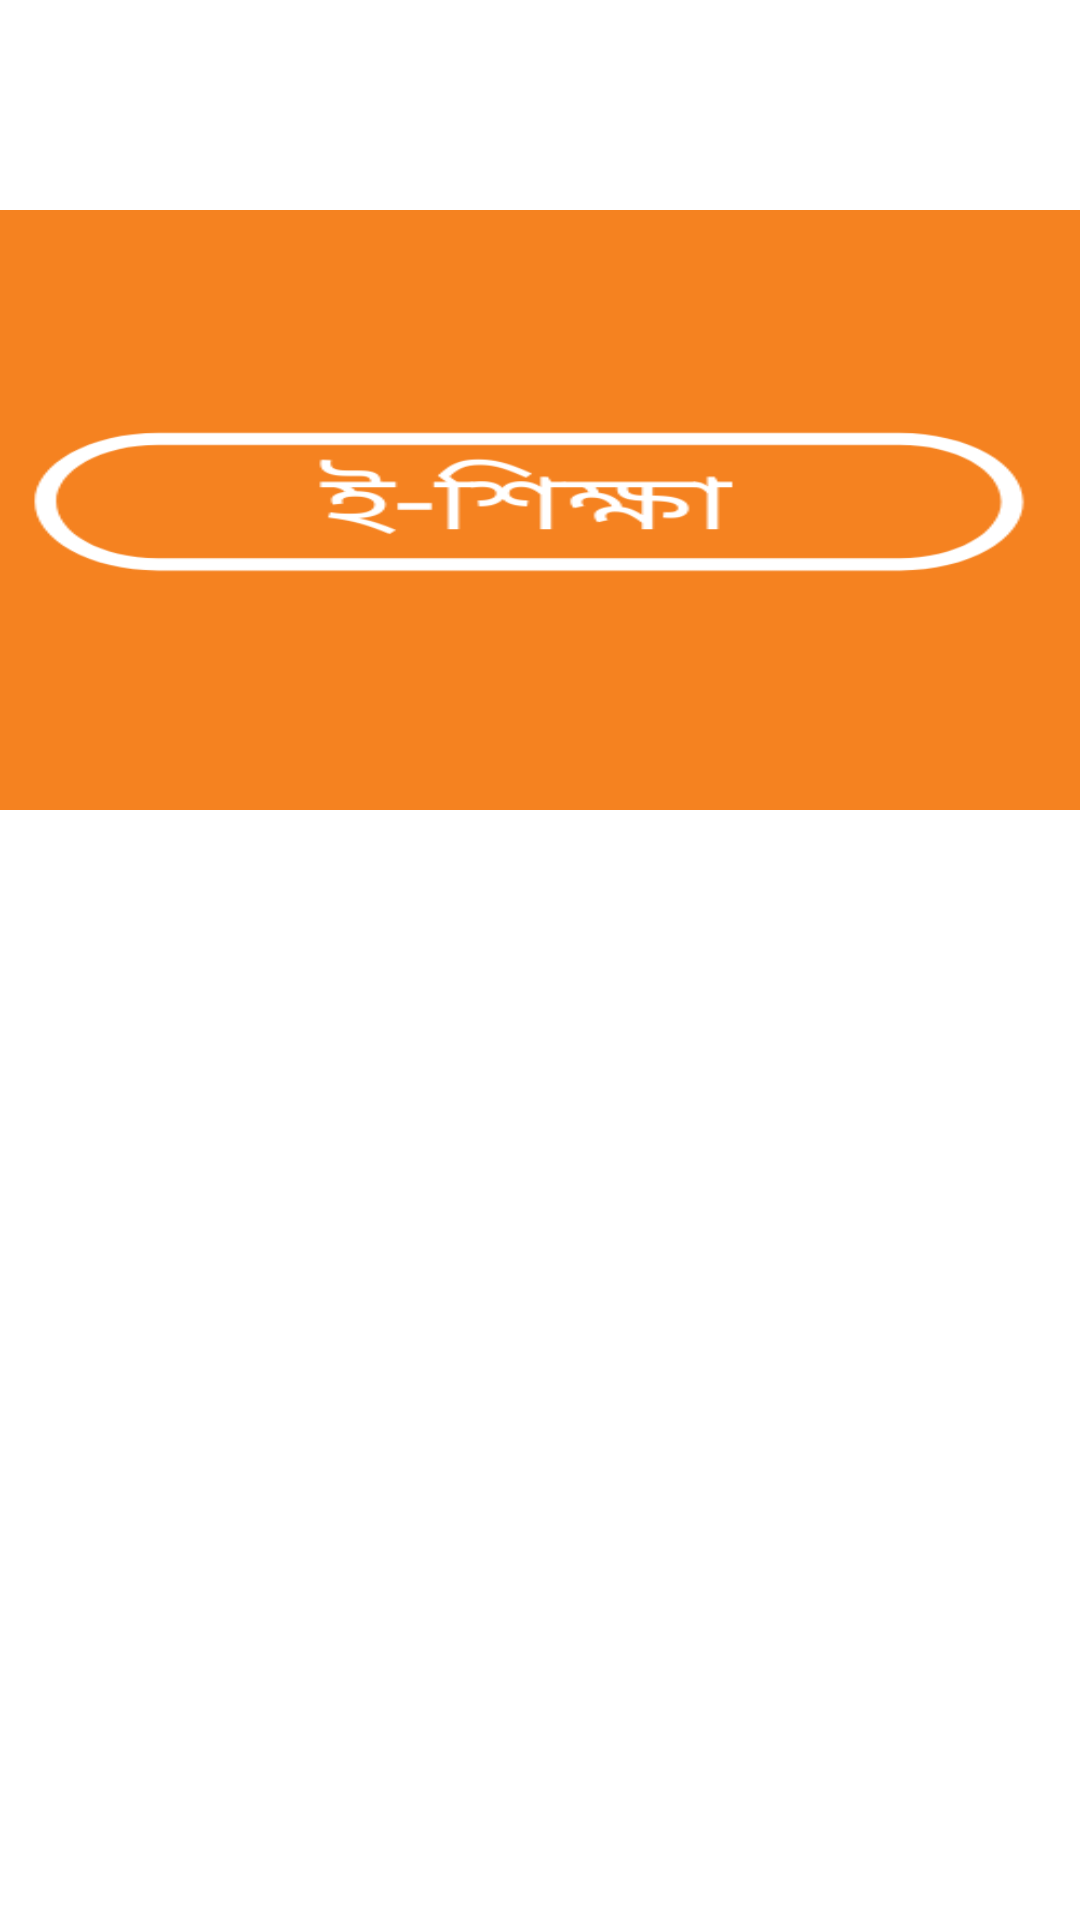

Reconstruct the res/layout file that produces this screen, plus the resources it refers to.
<!-- AndroidManifest.xml: application theme Theme.Eshiksha -->
<!-- res/layout/activity_gallery_.xml -->
<?xml version="1.0" encoding="utf-8"?>
<LinearLayout xmlns:android="http://schemas.android.com/apk/res/android"
    xmlns:app="http://schemas.android.com/apk/res-auto"
    xmlns:tools="http://schemas.android.com/tools"
    android:layout_width="match_parent"
    android:layout_height="match_parent"
    android:orientation="vertical"
    tools:context=".Gallery_Activity">

    <TextView
        android:id="@+id/btn_back_gallery1"
        android:layout_width="50dp"
        android:layout_height="50dp"
        android:layout_alignParentLeft="true"
        android:layout_margin="10dp"
        android:background="@drawable/back"
        android:textSize="20sp"/>

    <ImageView
        android:layout_width="match_parent"
        android:layout_height="200dp"
        android:src="@drawable/icon"
        android:scaleType="fitXY"/>



</LinearLayout>
<!-- resources referenced by this layout -->
<resources>
  <!-- drawable icon: jpg bitmap (drawable-v24, 13622 bytes) -->
  <style name="Theme.Eshiksha" parent="Theme.MaterialComponents.DayNight.NoActionBar">
          
          <item name="colorPrimary">@color/purple_500</item>
          <item name="colorPrimaryVariant">@color/purple_700</item>
          <item name="colorOnPrimary">@color/white</item>
          
          <item name="colorSecondary">@color/teal_200</item>
          <item name="colorSecondaryVariant">@color/teal_700</item>
          <item name="colorOnSecondary">@color/black</item>
          
          <item name="android:statusBarColor" tools:targetApi="l">?attr/colorPrimaryVariant</item>
          
      </style>
  <color name="purple_500">#00AEEF</color>
  <color name="purple_700">#00AEEF</color>
  <color name="white">#FFFFFFFF</color>
  <color name="teal_200">#FF03DAC5</color>
  <color name="teal_700">#FF018786</color>
  <color name="black">#FF000000</color>
</resources>
